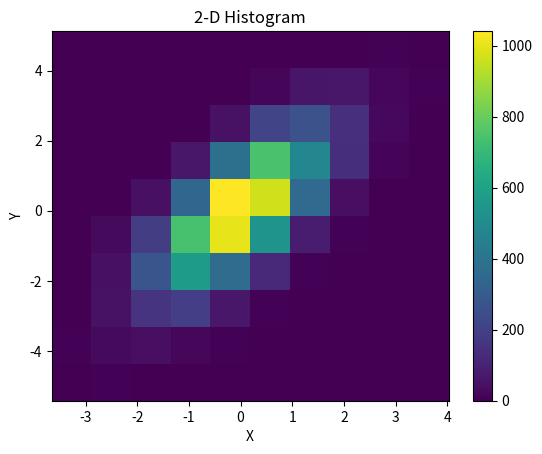

The matplotlib source for this figure:
import pandas as pd
import matplotlib.pyplot as plt
import numpy as np

np.random.seed(1)
x = np.random.normal(size = 10000)
print(type(x))
print(np.size(x))
y = x + np.random.normal(size = 10000)

# addr_x_histogram = list(np.random.rand(128))
# x = np.array(addr_x_histogram)
# print(type(x))
# print(np.size(x))
#
# addr_y_histogram = list(np.random.rand(128))
# y = np.array([addr_y_histogram])
#
#
plt.hist2d(x, y, cmap='viridis')
plt.colorbar()
plt.xlabel('X')
plt.ylabel('Y')
plt.title('2-D Histogram')

plt.show()